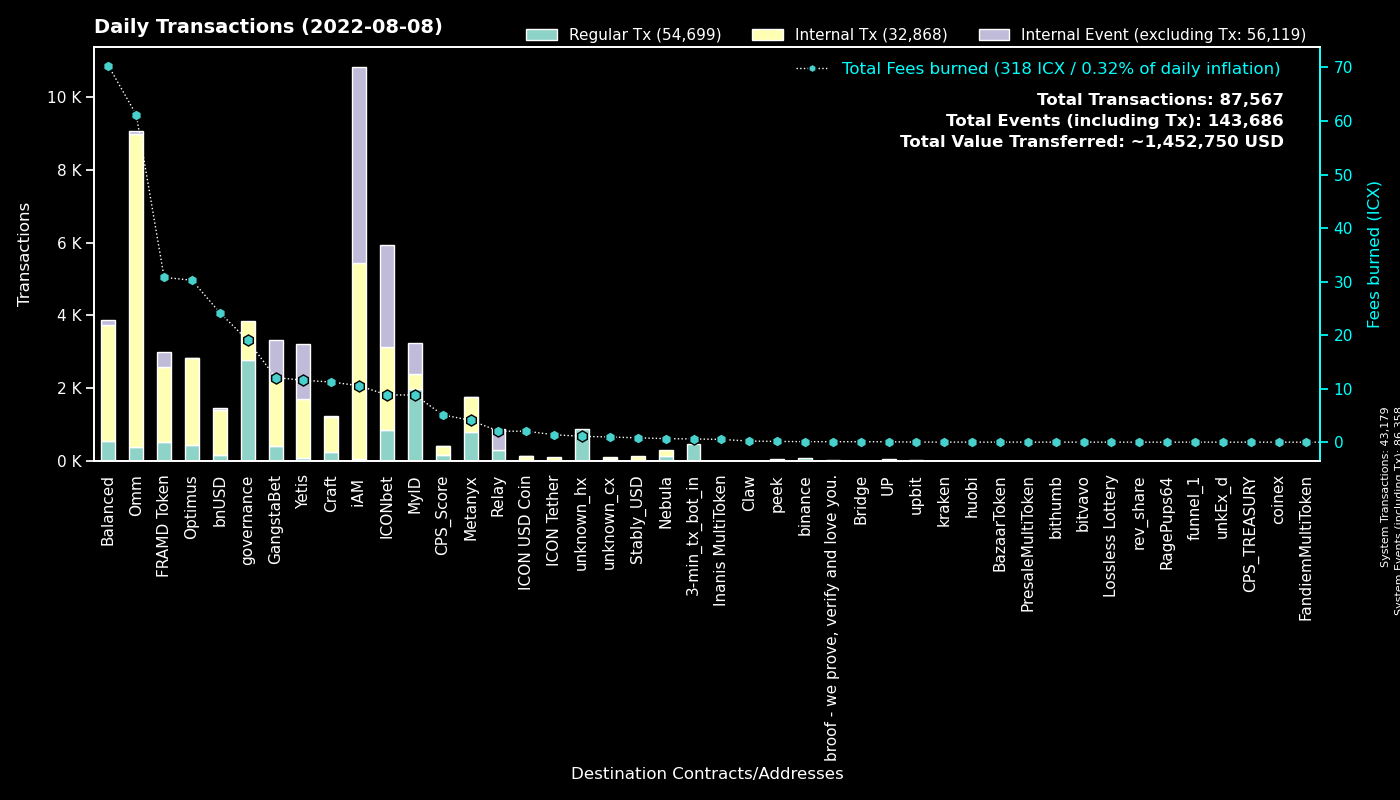

The table this chart was drawn from, first rows:
to, Fees burned, Regular Tx, to_def, Internal Tx, Internal Event (excluding Tx), group
0, 0.0, 43178, System, 1, 43179, System
cx00000000000000000000000000000000000000…, 19.02, 2765, governance, 1080, 0, governance
cx9e3cadcc1a4be3323ea23371b84575abb32703…, 1.707, 831, MyID_1, 0, 831, MyID
cx369a5f4ce4f4648dfc96ba0c8229be0693b4ec…, 4.087, 788, Metanyx, 957, 1, Metanyx
hx92b7608c53825241069a280982c4d92e1b228c…, 1.146, 721, MyID_related_2, 0, 0, MyID
cx2aa9b28a657e3121b75d3d4fe65e569398645d…, 30.79, 525, FRAMD Token, 2054, 404, FRAMD Token
hx11de4e28be4845de3ea392fd8d758655bf766c…, 0.6, 480, 3-min_tx_bot_in, 0, 0, 3-min_tx_bot_in
cxd47f7d943ad76a0403210501dab03d4daf1f68…, 4.052, 410, ICONbet? Blackjack, 550, 1039, ICONbet
cx694e8c9f1a05c8c3719f30d46b97697960e428…, 3.101, 330, MyID_2, 330, 0, MyID
cx5d6e1482434085f30660efe30573304d629270…, 3.282, 302, ICONbet? Baccarat, 1110, 1069, ICONbet
cx087b4164a87fdfb7b714f3bafe9dfb050fd6b1…, 2.068, 296, Relay_1, 0, 584, Relay
cxcb455f26a2c01c686fa7f30e1e3661642dd53c…, 37.13, 194, omm_lending, 7158, 0, Omm
cx384018e03aa8b739472c7a0645b70df97550e2…, 0.5252, 188, GangstaBet, 5, 0, GangstaBet
cx9f4ab72f854d3ccdc59aa6f2c3e2215dd62e87…, 5.097, 174, CPS_Score, 231, 2, CPS_Score
cxaa99a164586883eed0322d62a31946dfa9491f…, 17.83, 169, optimus_rewards, 690, 2, Optimus
cx88fd7df7ddff82f7cc735c871dc519838cb235…, 24.18, 162, bnUSD, 1249, 38, bnUSD
cx1a29259a59f463a67bb2ef84398b30ca56b583…, 20.62, 156, omm_token, 1033, 69, Omm
cxa0af3165c08318e988cb30993b3048335b94af…, 3.654, 145, optimus_baln, 459, 0, Optimus
cx2609b924e33ef00b648a409245c7ea394c4678…, 17.22, 139, balanced_sicx, 763, 19, Balanced
cx2dc662031f3d62bcdba4f63e9bf827767c8475…, 2.365, 129, GangstaBet Skill, 1097, 1110, GangstaBet
cxf61cd5a45dc9f91c15aa65831a30a90d59a096…, 9.497, 117, balanced_baln, 520, 28, Balanced
cx8f9683da09e251cc2b67e4b479e016550f154b…, 1.107, 112, ICONbet? Hi - Lo, 508, 638, ICONbet
cx7ecb16e4c143b95e01d05933c17cb986cfe618…, 3.08, 97, CraftRewards, 225, 0, Craft
cxba62bb61baf8dd8b6a04633fe33806547785a0…, 2.86, 95, MyID_3, 95, 0, MyID
cx203d9cd2a669be67177e997b8948ce2c35caff…, 16.17, 91, balanced_dividends, 567, 0, Balanced
cx10d59e8103ab44635190bd4139dbfd682fa2d0…, 6.156, 86, balanced_rewards, 314, 0, Balanced
cx30f18d26f45d990112a4cd4825c0b79af73aac…, 11.56, 80, Yetis, 1634, 1504, Yetis
cx85954d0dae92b63bf5cba03a59ca4ffe687bad…, 0.5013, 79, NebulaMultiToken, 80, 0, Nebula
hxc4193cda4a75526bf50896ec242d6713bb6b02…, 0.09375, 75, binance_hot, 0, 0, binance
cx21e94c08c03daee80c25d8ee3ea22a20786ec2…, 17.6, 74, Balanced Router, 781, 66, Balanced
cx785d504f44b5d2c8dac04c5a1ecd75f18ee57d…, 3.308, 67, Finance Token, 207, 0, Optimus
cx9c4698411c6d9a780f605685153431dcda0460…, 0.5926, 63, Auction, 266, 1, Craft
cx6139a27c15f1653471ffba0b4b88dc15de7e32…, 9.092, 61, gangstabet_token, 673, 9, GangstaBet
cx2e6d0fc0eca04965d06038c8406093337f085f…, 7.311, 57, Craft, 437, 5, Craft
cx7b1843b7ef5368a080ccf59c0a9d1bdec474f9…, 2.353, 54, optimus_dividends, 600, 0, Optimus
cx334db6519871cb2bfd154cec0905ced4ea142d…, 0.1672, 50, unknown_cx, 0, 0, unknown_cx
cx66d4d90f5f113eba575bf793570135f9b10cec…, 3.564, 47, balanced_loans, 212, 20, Balanced
cx57d7acf8b5114b787ecdd99ca460c2272e4d91…, 0.1289, 39, NebulaPlanetToken, 64, 0, Nebula
cx14002628a4599380f391f708843044bc93dce2…, 9.701, 37, iAM Div, 5375, 5388, iAM
cx69bcdf1753472c1444188ec3f5188657e30c83…, 0.08437, 27, broof - we prove, verify and love you., 0, 0, broof - we prove, verify and love you.
cxcc711062b732ed14954008da8a5b5193b4d486…, 0.0444, 24, peek_1, 0, 0, peek
cx8683d50b9f53275081e13b64fba9d6a56b7c57…, 0.09331, 24, gangstabet_trade, 27, 0, GangstaBet
cx82c8c091b41413423579445032281bca5ac14f…, 0.2185, 23, Craft, 23, 14, Craft
cxae3034235540b924dfcc1b45836c293dcc82bf…, 2.041, 18, ICON USD Coin, 114, 5, ICON USD Coin
cxb0b6f777fba13d62961ad8ce11be7ef6c4b2bc…, 0.1931, 17, ICONbet? DAOdice(new), 51, 51, ICONbet
cxbb2871f468a3008f80b08fdde5b8b951583acf…, 0.8129, 15, Stably_USD, 117, 0, Stably_USD
hx133323c2e990994816b548a9e7eb080a5eac80…, 0.01875, 15, unknown_hx, 0, 0, unknown_hx
hx68646780e14ee9097085f7280ab137c3633b4b…, 0.015, 12, kraken_hot, 0, 0, kraken
cxcaef4255ec5cb784594655fa5ff62ce09a4f8d…, 0.0947, 12, peek_3, 12, 0, peek
hxd9fb974459fe46eb9d5a7c438f17ae6e75c0f2…, 0.01375, 11, huobi, 0, 0, huobi
hx8b204c03734e9c1da9d1cf4d429fa8596e2754…, 0.01375, 11, unknown_hx, 0, 0, unknown_hx
cx943cf4a4e4e281d82b15ae0564bbdcbf8114b3…, 0.03465, 11, NebulaSpaceshipToken, 16, 0, Nebula
cxeaff5a10cb72bf85965b8b4af3e708ab772b79…, 2.53, 10, Boosted OMM Token, 360, 10, Omm
hxbb984f278abd66ae2155edbd91f8c87ce98411…, 0.01125, 9, unknown_hx, 0, 0, unknown_hx
cx3a36ea1f6b9aa3d2dd9cb68e8987bcc3aabaaa…, 1.388, 9, ICON Tether, 96, 0, ICON Tether
cx9fda786d3e7965ed9dc01321c85026653d6a5f…, 0.119, 9, ICONbet? Jungle Jackpot, 20, 18, ICONbet
hx6d14b2b77a9e73c5d5804d43c7e3c3416648ae…, 0.01, 8, bithumb_3, 0, 0, bithumb
cx537bd62a5fa6bc90a8d9a309e12fb061700f13…, 0.04112, 8, uMETX, 32, 0, UP
cxd0d93ab058d3706d3365ae455497f3cdd5bfae…, 0.5157, 7, Inanis MultiToken, 6, 0, Inanis MultiToken
hx0f1bde4ca86d4a2208538b8ad6a607e05322b5…, 0.00875, 7, unknown_hx, 0, 0, unknown_hx
... 572 more rows
